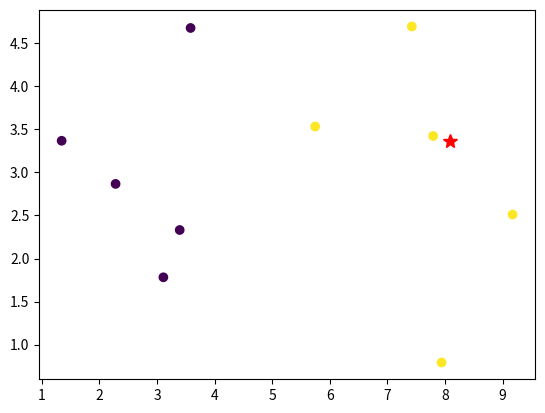

Write the Python code that produced this figure.
# Import packages
import pandas as pd
import numpy as np
import matplotlib.pyplot as plt

# Create  data
raw_data_x = [[3.393533211, 2.331273381],
              [3.110073483, 1.781539638],
              [1.343808831, 3.368360954],
              [3.582294042, 4.679179110],
              [2.280362439, 2.866990263],
              [7.423436942, 4.696522875],
              [5.745051997, 3.533989803],
              [9.172168622, 2.511101045],
              [7.792783481, 3.424088941],
              [7.939820817, 0.791637231]]
raw_data_y = [0, 0, 0, 0, 0, 1, 1, 1, 1, 1]

# convert list object to np.array object
x_train = np.array(raw_data_x)
y_train = np.array(raw_data_y)
print('123')
# test point
demo_point = np.array([8.093607318,3.365731514])

plt.scatter(x_train[:, 0], x_train[:, 1], c=y_train)
plt.plot(demo_point[0], demo_point[1], 'r*', markersize=10)